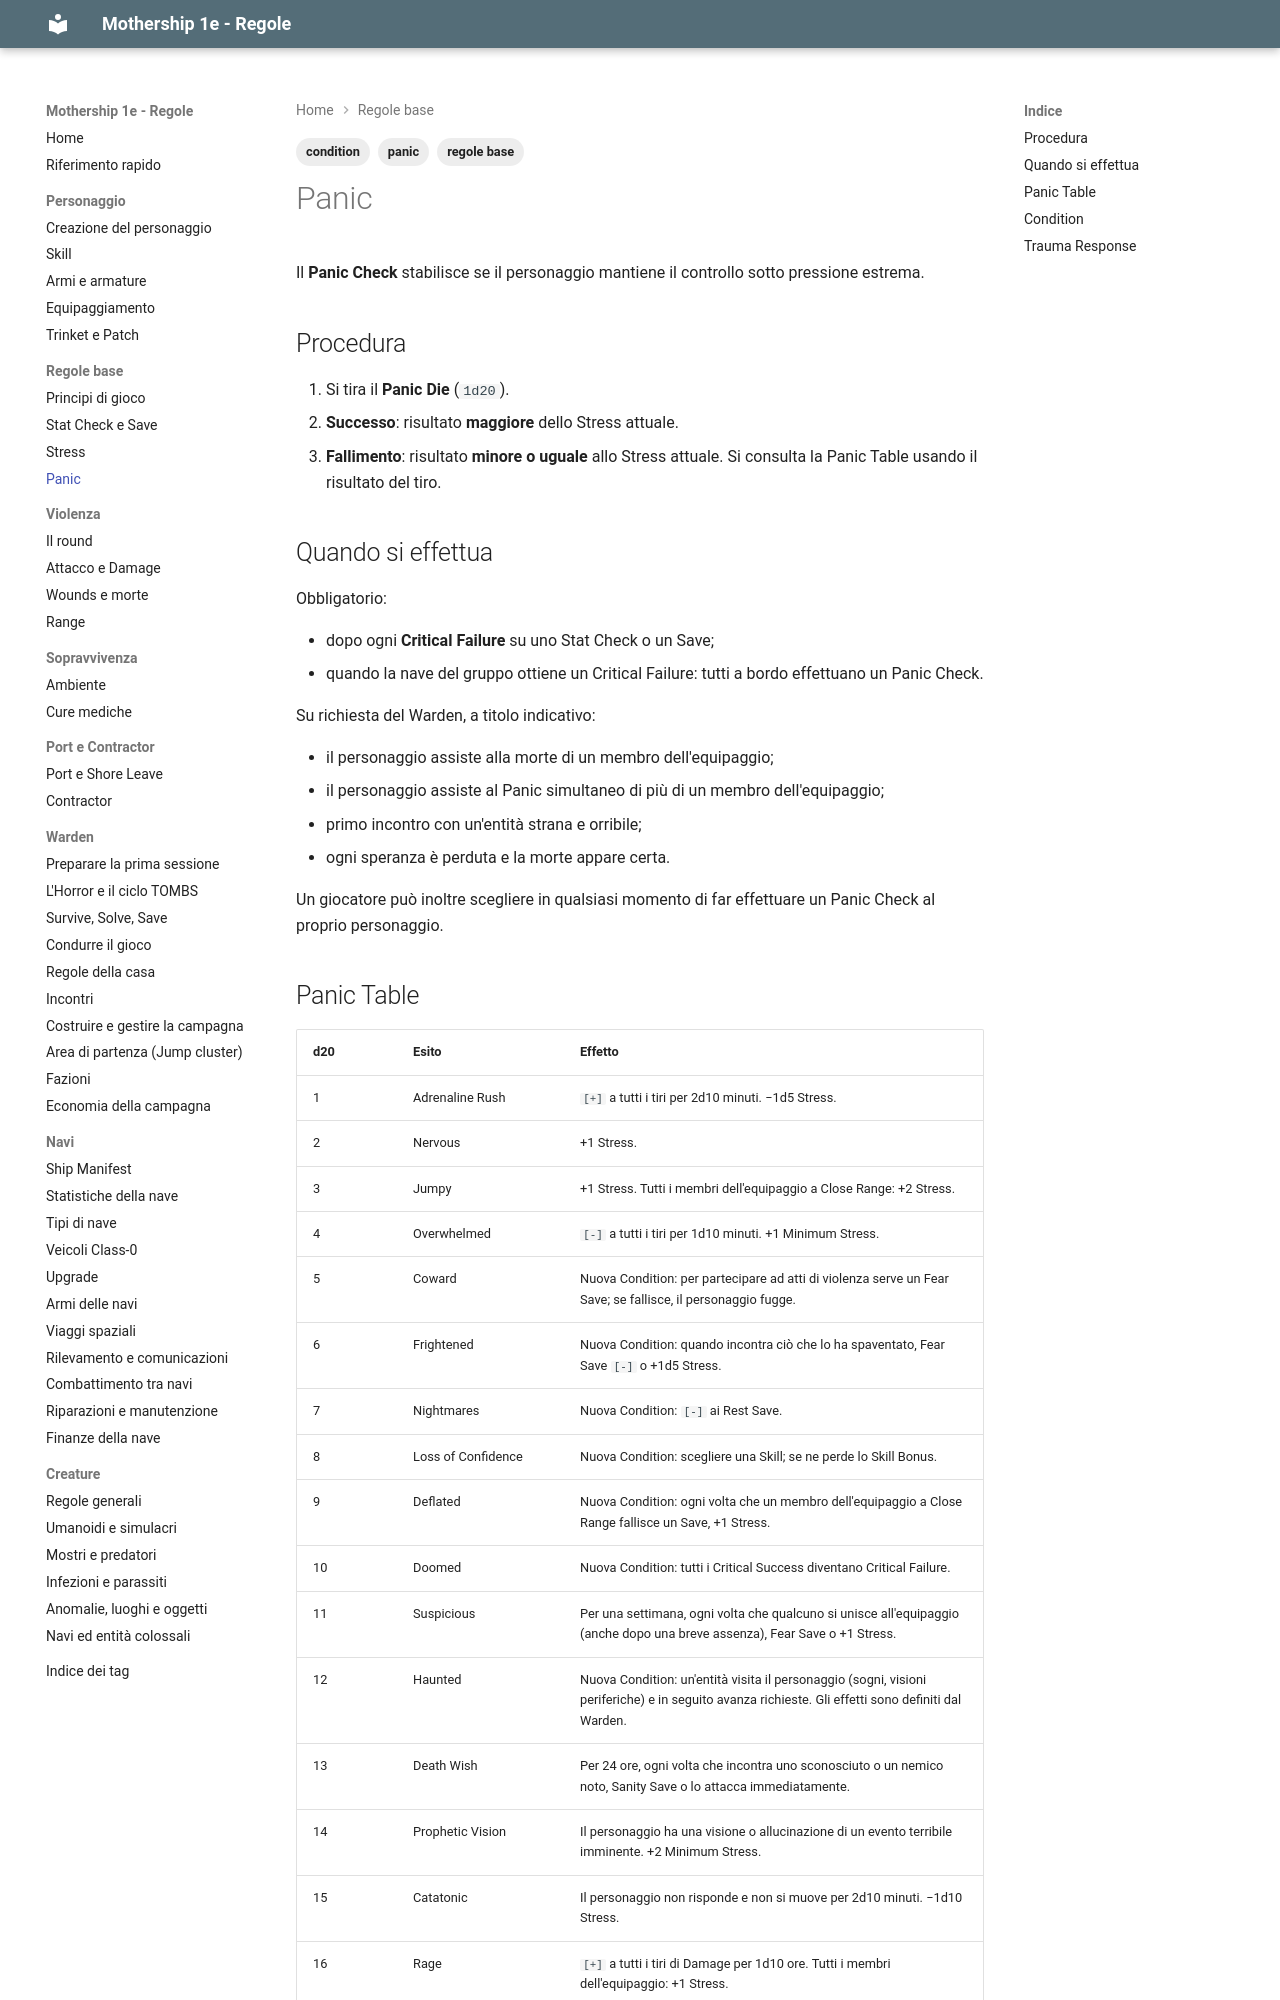

repository: canadese87/MS · page: 02_regole/panico/index.html · generator: mkdocs

---
tags:
  - regole base
  - panic
  - condition
---

# Panic

Il **Panic Check** stabilisce se il personaggio mantiene il controllo sotto pressione estrema.

## Procedura

1. Si tira il **Panic Die** (`1d20`).
2. **Successo**: risultato **maggiore** dello Stress attuale.
3. **Fallimento**: risultato **minore o uguale** allo Stress attuale. Si consulta la Panic Table usando il risultato del tiro.

## Quando si effettua

Obbligatorio:

- dopo ogni **Critical Failure** su uno Stat Check o un Save;
- quando la nave del gruppo ottiene un Critical Failure: tutti a bordo effettuano un Panic Check.

Su richiesta del Warden, a titolo indicativo:

- il personaggio assiste alla morte di un membro dell'equipaggio;
- il personaggio assiste al Panic simultaneo di più di un membro dell'equipaggio;
- primo incontro con un'entità strana e orribile;
- ogni speranza è perduta e la morte appare certa.

Un giocatore può inoltre scegliere in qualsiasi momento di far effettuare un Panic Check al proprio personaggio.
